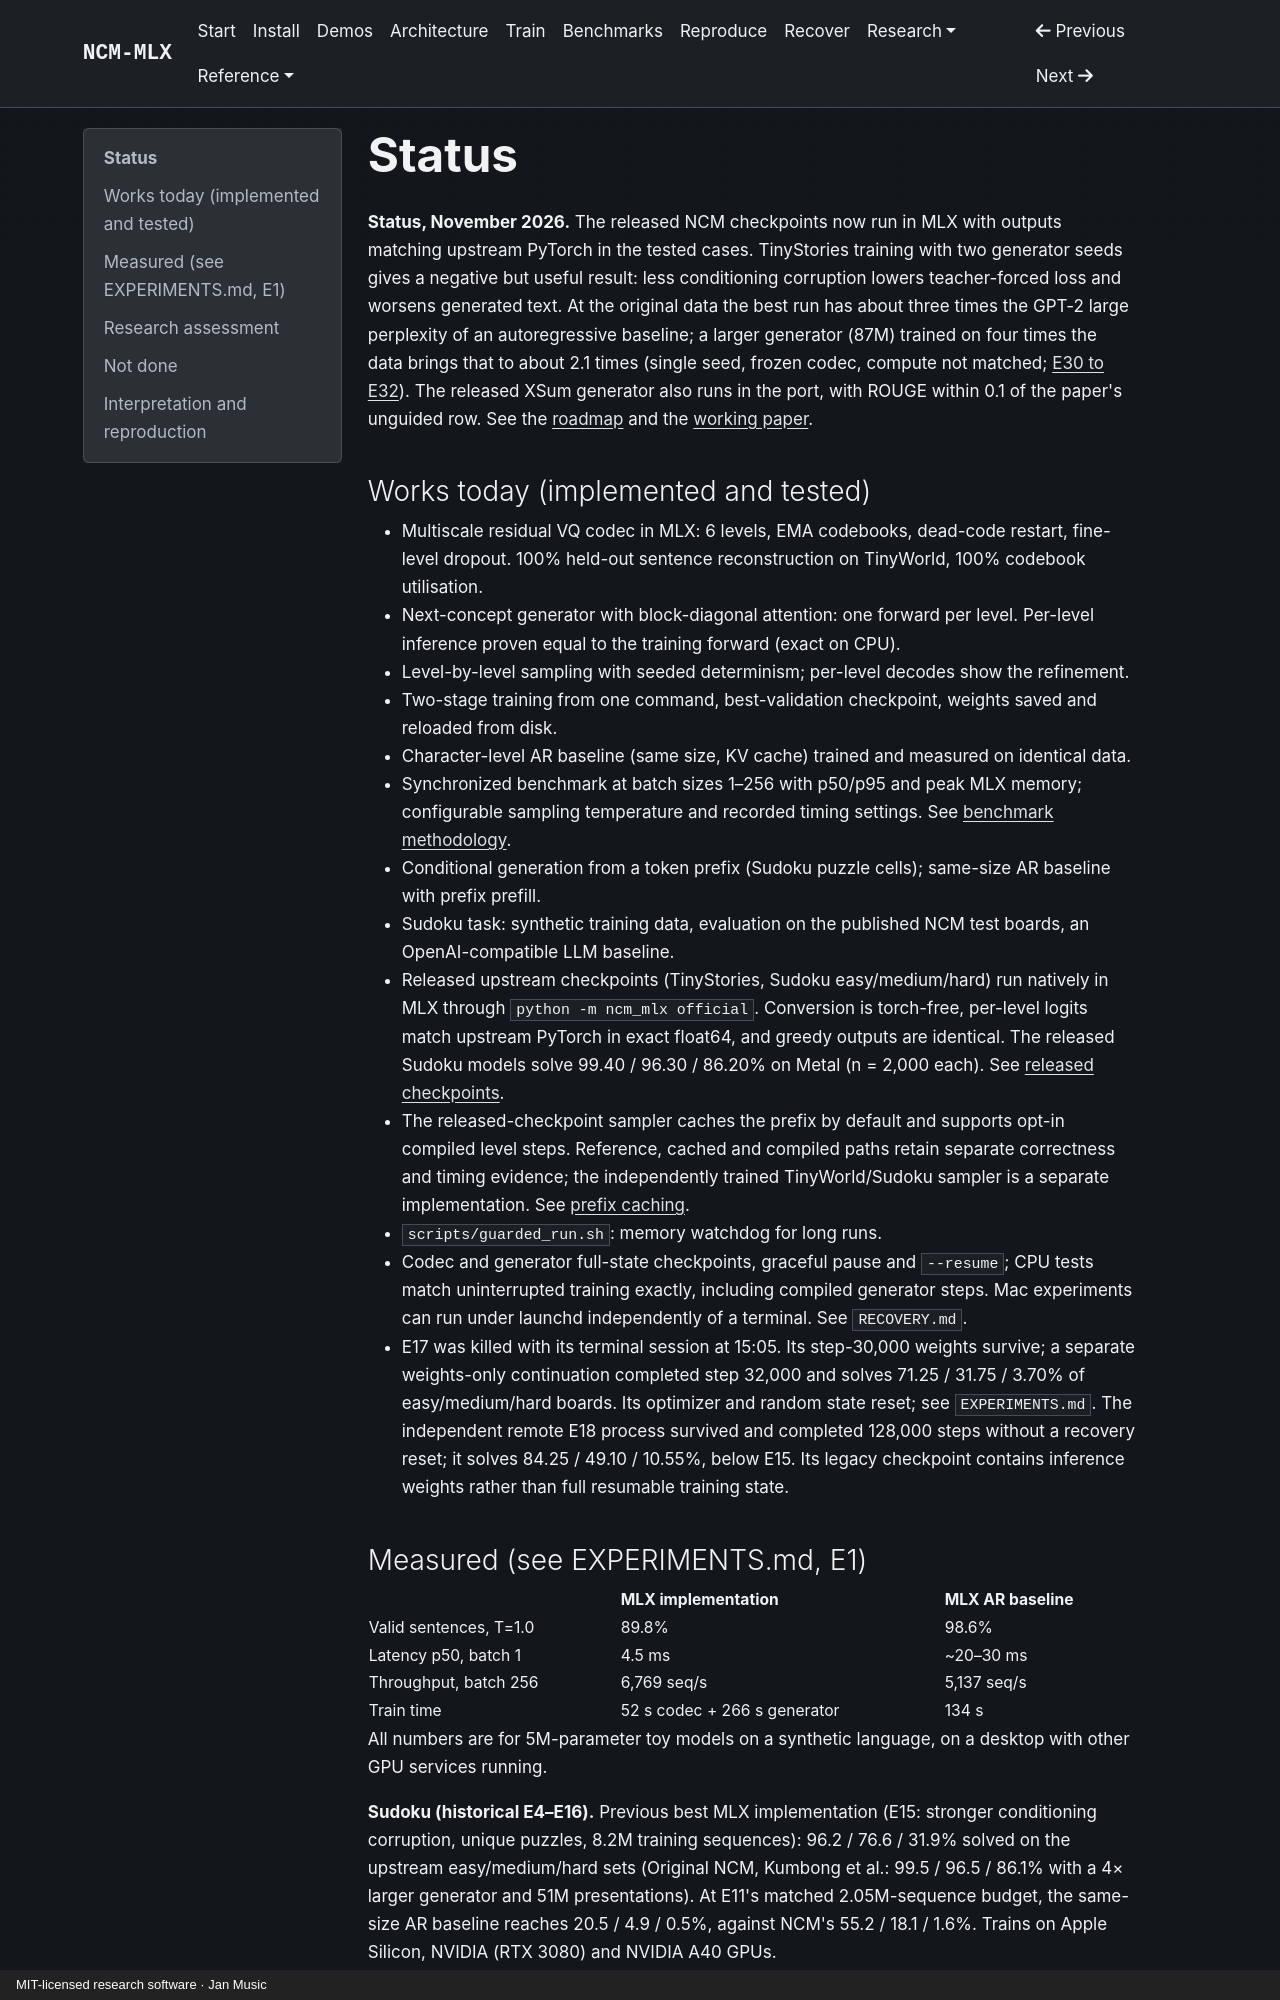

repository: janmus1c/ncm-mlx · page: STATUS/index.html · generator: mkdocs · copyright: MIT-licensed research software · Jan Music

---
title: Status
status: current
updated: 2026-11-04
---

# Status

**Status, November 2026.** The released NCM checkpoints now run in MLX with outputs matching upstream PyTorch in the tested cases. TinyStories training with two generator seeds gives a negative but useful result: less conditioning corruption lowers teacher-forced loss and worsens generated text. At the original data the best run has about three times the GPT-2 large perplexity of an autoregressive baseline; a larger generator (87M) trained on four times the data brings that to about 2.1 times (single seed, frozen codec, compute not matched; [E30 to E32](EXPERIMENTS.md)). The released XSum generator also runs in the port, with ROUGE within 0.1 of the paper's unguided row. See the [roadmap](NEXT.md) and the [working paper](paper.md).

## Works today (implemented and tested)

- Multiscale residual VQ codec in MLX: 6 levels, EMA codebooks, dead-code restart, fine-level dropout. 100% held-out sentence reconstruction on TinyWorld, 100% codebook utilisation.
- Next-concept generator with block-diagonal attention: one forward per level. Per-level inference proven equal to the training forward (exact on CPU).
- Level-by-level sampling with seeded determinism; per-level decodes show the refinement.
- Two-stage training from one command, best-validation checkpoint, weights saved and reloaded from disk.
- Character-level AR baseline (same size, KV cache) trained and measured on identical data.
- Synchronized benchmark at batch sizes 1–256 with p50/p95 and peak MLX memory; configurable sampling temperature and recorded timing settings. See [benchmark methodology](benchmarks.md).
- Conditional generation from a token prefix (Sudoku puzzle cells); same-size AR baseline with prefix prefill.
- Sudoku task: synthetic training data, evaluation on the published NCM test boards, an OpenAI-compatible LLM baseline.
- Released upstream checkpoints (TinyStories, Sudoku easy/medium/hard) run natively in MLX through `python -m ncm_mlx official`. Conversion is torch-free, per-level logits match upstream PyTorch in exact float64, and greedy outputs are identical. The released Sudoku models solve 99.40 / 96.30 / 86.20% on Metal (n = 2,000 each). See [released checkpoints](official-checkpoints.md).
- The released-checkpoint sampler caches the prefix by default and supports opt-in compiled level steps. Reference, cached and compiled paths retain separate correctness and timing evidence; the independently trained TinyWorld/Sudoku sampler is a separate implementation. See [prefix caching](official-checkpoints.md#prefix-kv-cache-and-compiled-step).
- `scripts/guarded_run.sh`: memory watchdog for long runs.
- Codec and generator full-state checkpoints, graceful pause and `--resume`; CPU tests match uninterrupted training exactly, including compiled generator steps. Mac experiments can run under launchd independently of a terminal. See `RECOVERY.md`.
- E17 was killed with its terminal session at 15:05. Its step-30,000 weights survive; a separate weights-only continuation completed step 32,000 and solves 71.25 / 31.75 / 3.70% of easy/medium/hard boards. Its optimizer and random state reset; see `EXPERIMENTS.md`. The independent remote E18 process survived and completed 128,000 steps without a recovery reset; it solves 84.25 / 49.10 / 10.55%, below E15. Its legacy checkpoint contains inference weights rather than full resumable training state.
